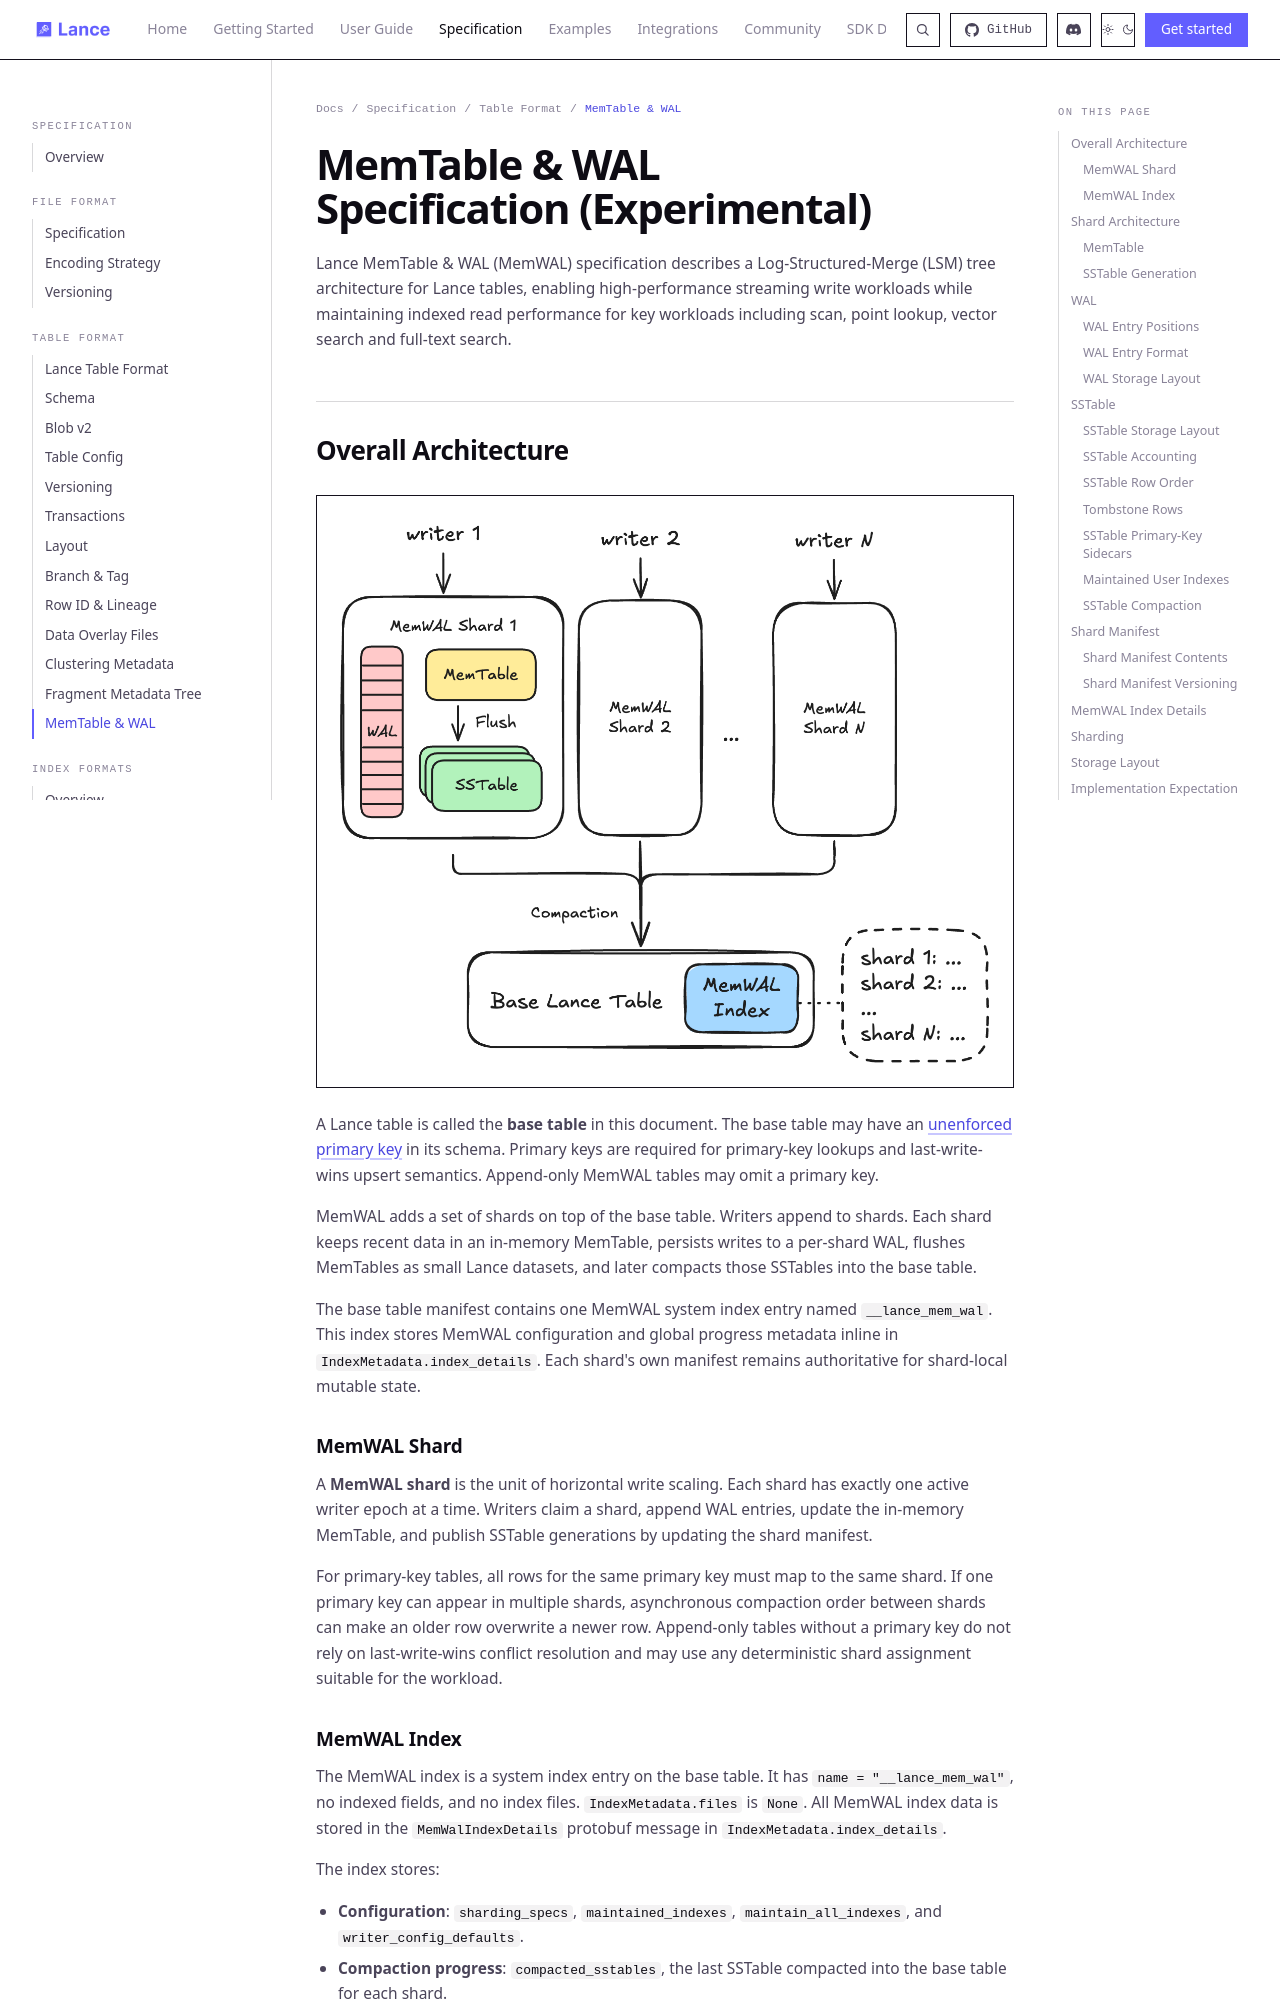

repository: niraj-mx07/lance · page: format/table/mem_wal/index.html · generator: mkdocs

# MemTable & WAL Specification (Experimental)

Lance MemTable & WAL (MemWAL) specification describes a Log-Structured-Merge (LSM) tree architecture for Lance tables, enabling high-performance streaming write workloads while maintaining indexed read performance for key workloads including
scan, point lookup, vector search and full-text search.

## Overall Architecture

![MemWAL Overview](../../images/mem_wal_overview.png)

A Lance table is called the **base table** in this document.
The base table may have an [unenforced primary key](index.md#unenforced-primary-key) in its schema.
Primary keys are required for primary-key lookups and last-write-wins upsert semantics.
Append-only MemWAL tables may omit a primary key.

MemWAL adds a set of shards on top of the base table.
Writers append to shards.
Each shard keeps recent data in an in-memory MemTable, persists writes to a per-shard WAL, flushes MemTables as small Lance datasets, and later compacts those SSTables into the base table.

The base table manifest contains one MemWAL system index entry named `__lance_mem_wal`.
This index stores MemWAL configuration and global progress metadata inline in `IndexMetadata.index_details`.
Each shard's own manifest remains authoritative for shard-local mutable state.

### MemWAL Shard

A **MemWAL shard** is the unit of horizontal write scaling.
Each shard has exactly one active writer epoch at a time.
Writers claim a shard, append WAL entries, update the in-memory MemTable, and publish SSTable generations by updating the shard manifest.

For primary-key tables, all rows for the same primary key must map to the same shard.
If one primary key can appear in multiple shards, asynchronous compaction order between shards can make an older row overwrite a newer row.
Append-only tables without a primary key do not rely on last-write-wins conflict resolution and may use any deterministic shard assignment suitable for the workload.

### MemWAL Index

The MemWAL index is a system index entry on the base table.
It has `name = "__lance_mem_wal"`, no indexed fields, and no index files.
`IndexMetadata.files` is `None`.
All MemWAL index data is stored in the `MemWalIndexDetails` protobuf message in `IndexMetadata.index_details`.

The index stores:

- **Configuration**: `sharding_specs`, `maintained_indexes`, `maintain_all_indexes`, and `writer_config_defaults`.
- **Compaction progress**: `compacted_sstables`, the last SSTable compacted into the base table for each shard.
- **Index catchup progress**: `index_catchup`, the compacted SSTable generation covered by each base-table index.
- **Shard snapshots**: optional point-in-time snapshot fields for read optimization.

Shard snapshots are not authoritative.
Readers that need the latest shard set list `_mem_wal/` and read each shard's latest manifest.

## Shard Architecture

![Shard Architecture](../../images/mem_wal_shard.png)

Within a shard, writes first enter an in-memory **MemTable** and are durably appended to the shard **write-ahead log (WAL)**.
The MemTable is periodically **flushed** to storage as a Lance dataset.
SSTables are asynchronously **compacted** into the base table.
